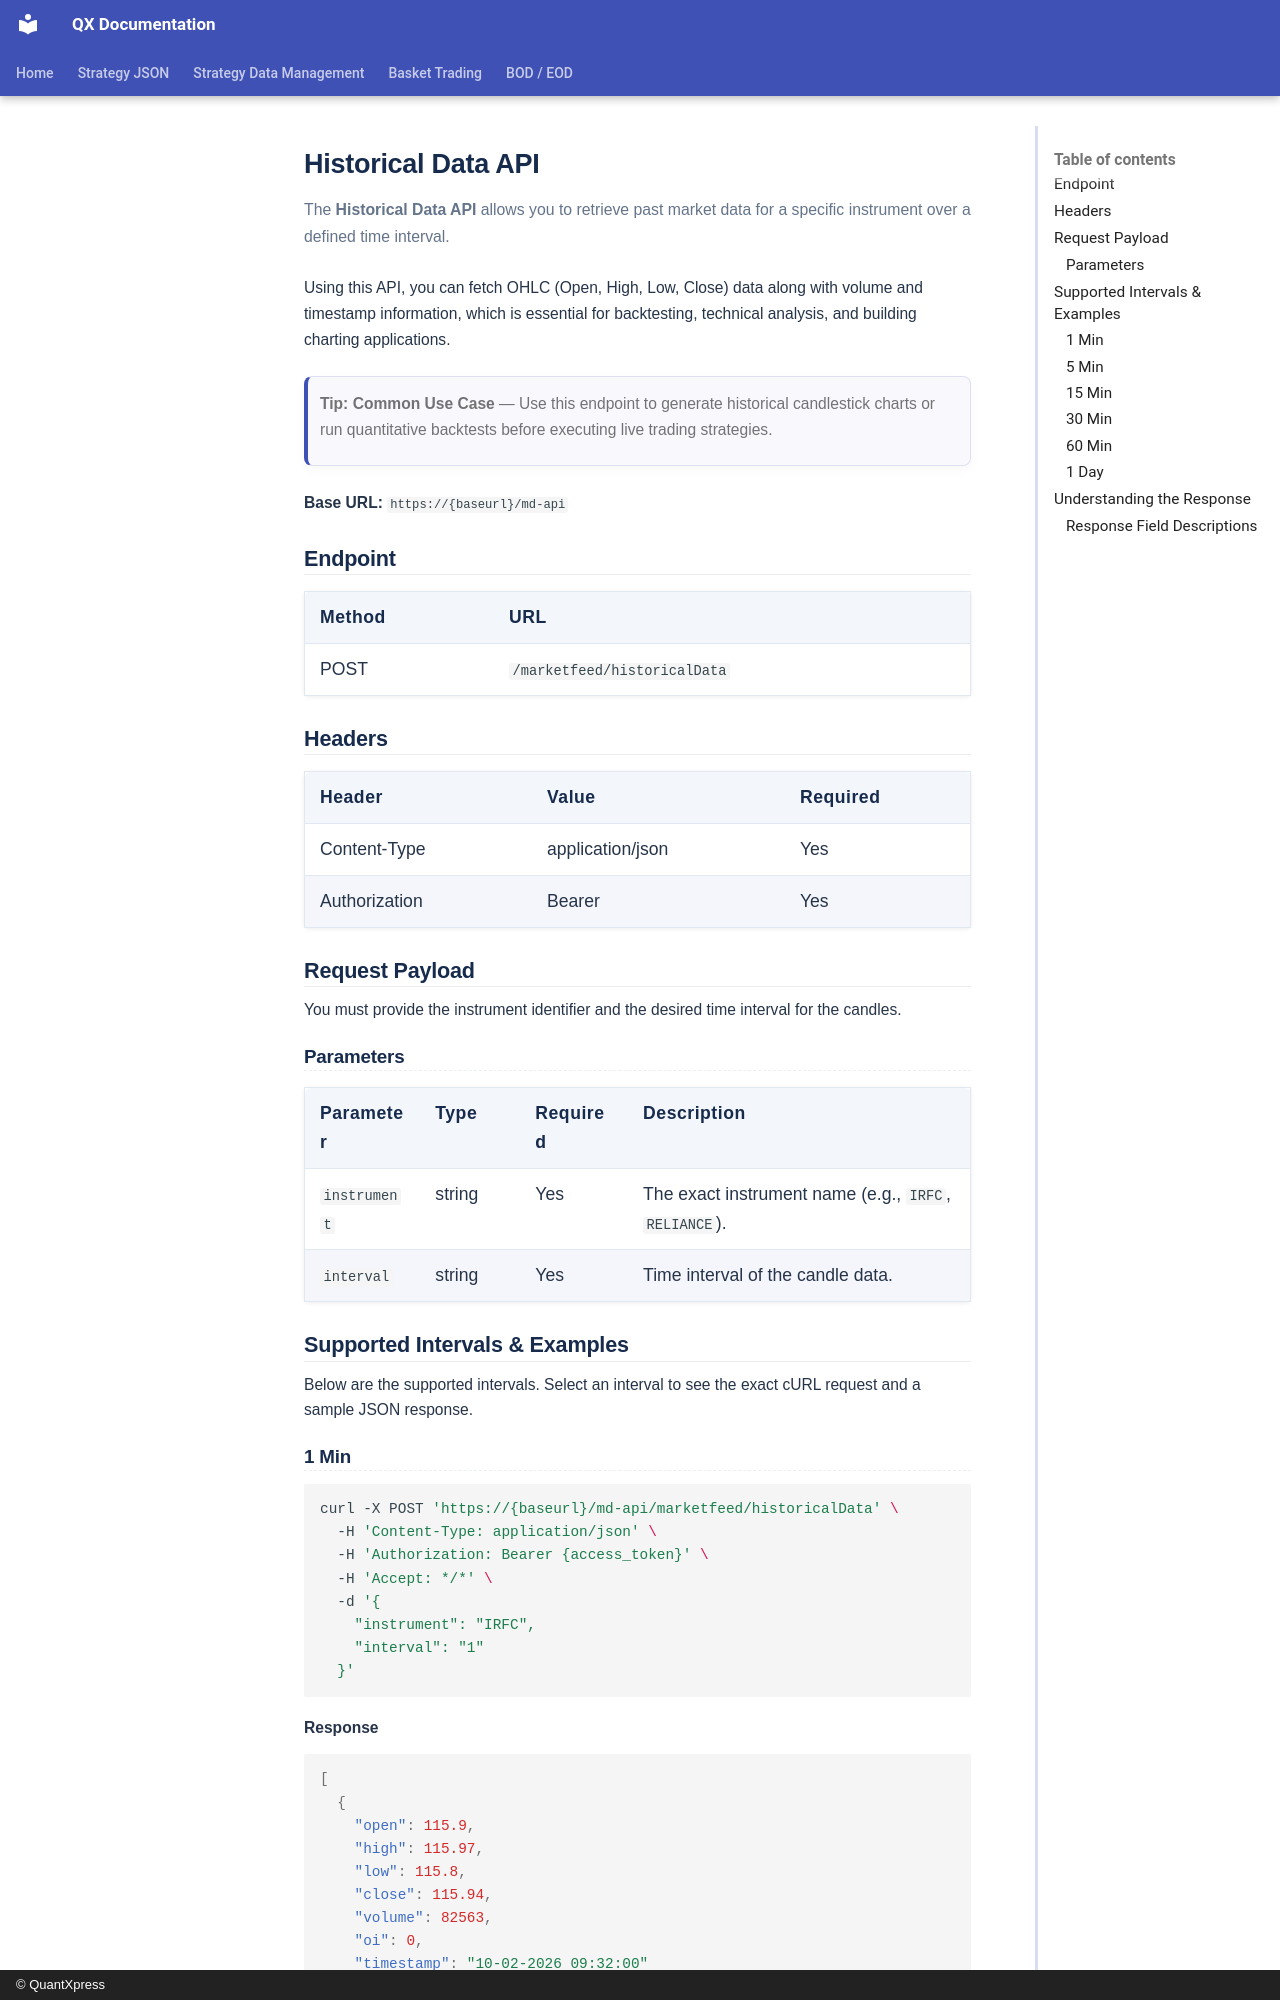

repository: Rohan-quantxpress/QX-Documentation · page: blitz-api/api/market-data/historicaldata/index.html · generator: mkdocs · copyright: © QuantXpress

# Historical Data API

The **Historical Data API** allows you to retrieve past market data for a specific instrument over a defined time interval.

Using this API, you can fetch OHLC (Open, High, Low, Close) data along with volume and timestamp information, which is essential for backtesting, technical analysis, and building charting applications.

> **Tip: Common Use Case** — Use this endpoint to generate historical candlestick charts or run quantitative backtests before executing live trading strategies.

**Base URL:** `https://{baseurl}/md-api`

## Endpoint

| Method | URL                             |
|--------|----------------------------------|
| POST   | `/marketfeed/historicalData`      |

## Headers

| Header        | Value                 | Required |
|---------------|-----------------------|----------|
| Content-Type  | application/json      | Yes      |
| Authorization | Bearer {access_token} | Yes      |

## Request Payload

You must provide the instrument identifier and the desired time interval for the candles.

### Parameters

| Parameter    | Type   | Required | Description                                                    |
|--------------|--------|----------|----------------------------------------------------------------|
| `instrument` | string | Yes      | The exact instrument name (e.g., `IRFC`, `RELIANCE`).          |
| `interval`   | string | Yes      | Time interval of the candle data.                              |

## Supported Intervals & Examples

Below are the supported intervals. Select an interval to see the exact cURL request and a sample JSON response.
